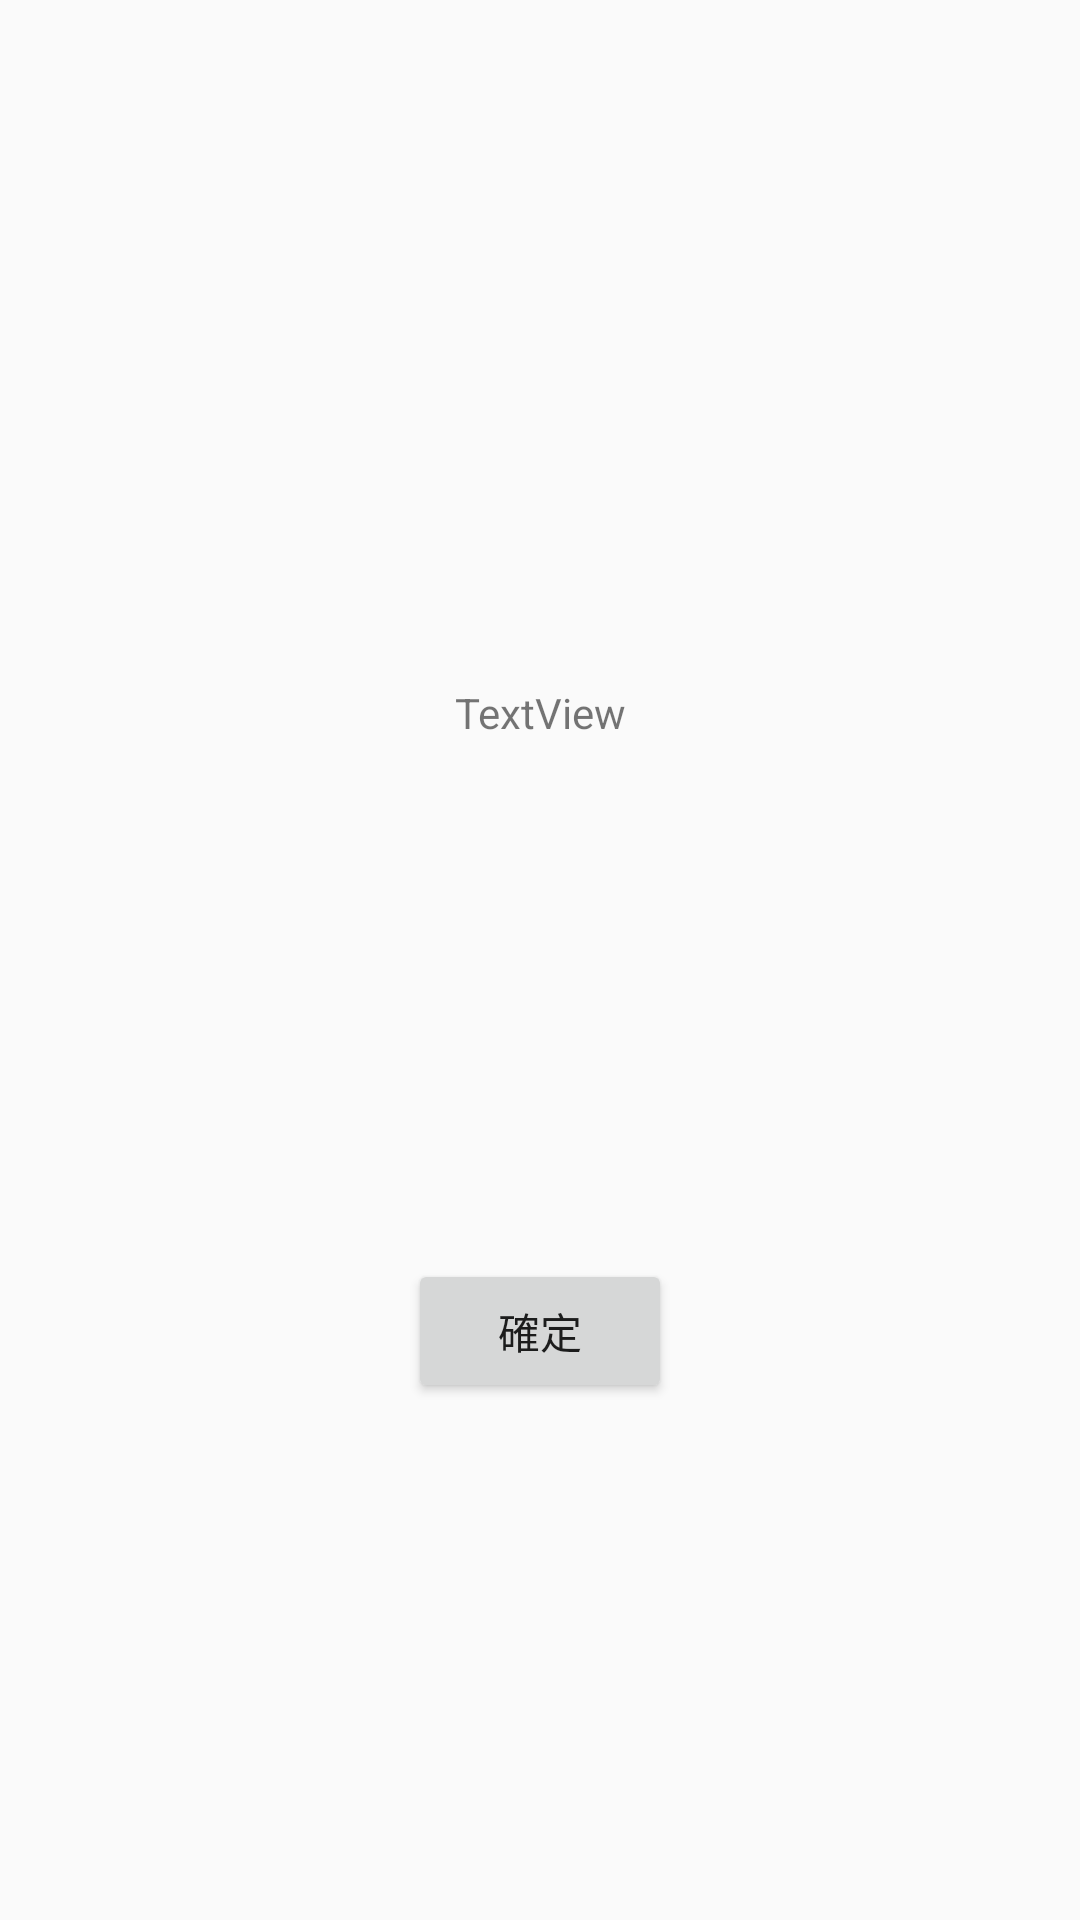

This screen was rendered from an Android layout file. Write that file and the resources it references.
<!-- AndroidManifest.xml: application theme AppTheme -->
<!-- res/layout/writeoffmessage.xml -->
<?xml version="1.0" encoding="utf-8"?>
<androidx.constraintlayout.widget.ConstraintLayout xmlns:android="http://schemas.android.com/apk/res/android"
    xmlns:app="http://schemas.android.com/apk/res-auto"
    xmlns:tools="http://schemas.android.com/tools"
    android:layout_width="match_parent"
    android:layout_height="wrap_content"
    >

    <Button
        android:id="@+id/btn_ok"
        android:layout_width="wrap_content"
        android:layout_height="wrap_content"
        android:layout_marginTop="16dp"
        android:layout_marginBottom="16dp"
        android:text="確定"
        app:layout_constraintBottom_toBottomOf="parent"
        app:layout_constraintEnd_toEndOf="parent"
        app:layout_constraintStart_toStartOf="parent"
        app:layout_constraintTop_toBottomOf="@+id/txt_message" />

    <ImageView
        android:id="@+id/imv_success"
        android:layout_width="0dp"
        android:layout_height="0dp"
        android:layout_marginTop="32dp"
        android:background="@drawable/tick"
        app:layout_constraintDimensionRatio="w,1:1"
        app:layout_constraintEnd_toStartOf="@+id/guideline5"
        app:layout_constraintStart_toStartOf="@+id/guideline"
        app:layout_constraintTop_toTopOf="parent" />
    <androidx.constraintlayout.widget.Guideline
        android:id="@+id/guideline"
        android:layout_width="wrap_content"
        android:layout_height="wrap_content"
        android:orientation="vertical"
        app:layout_constraintGuide_percent="0.25" />

    <androidx.constraintlayout.widget.Guideline
        android:id="@+id/guideline5"
        android:layout_width="wrap_content"
        android:layout_height="wrap_content"
        android:orientation="vertical"
        app:layout_constraintGuide_percent="0.75" />

    <TextView
        android:id="@+id/txt_message"
        android:layout_width="wrap_content"
        android:layout_height="wrap_content"
        android:layout_marginTop="16dp"
        android:text="TextView"
        app:layout_constraintEnd_toEndOf="parent"
        app:layout_constraintStart_toStartOf="parent"
        app:layout_constraintTop_toBottomOf="@+id/imv_success" />
</androidx.constraintlayout.widget.ConstraintLayout>
<!-- resources referenced by this layout -->
<resources>
  <style name="AppTheme" parent="Theme.AppCompat.Light.DarkActionBar">
          
          <item name="colorPrimary">@color/tomstop</item>
          <item name="colorPrimaryDark">@color/tomstop</item>
          <item name="colorAccent">@color/black</item>
  
      </style>
  <color name="tomstop">#E6B034</color>
  <color name="black">#000000</color>
</resources>
